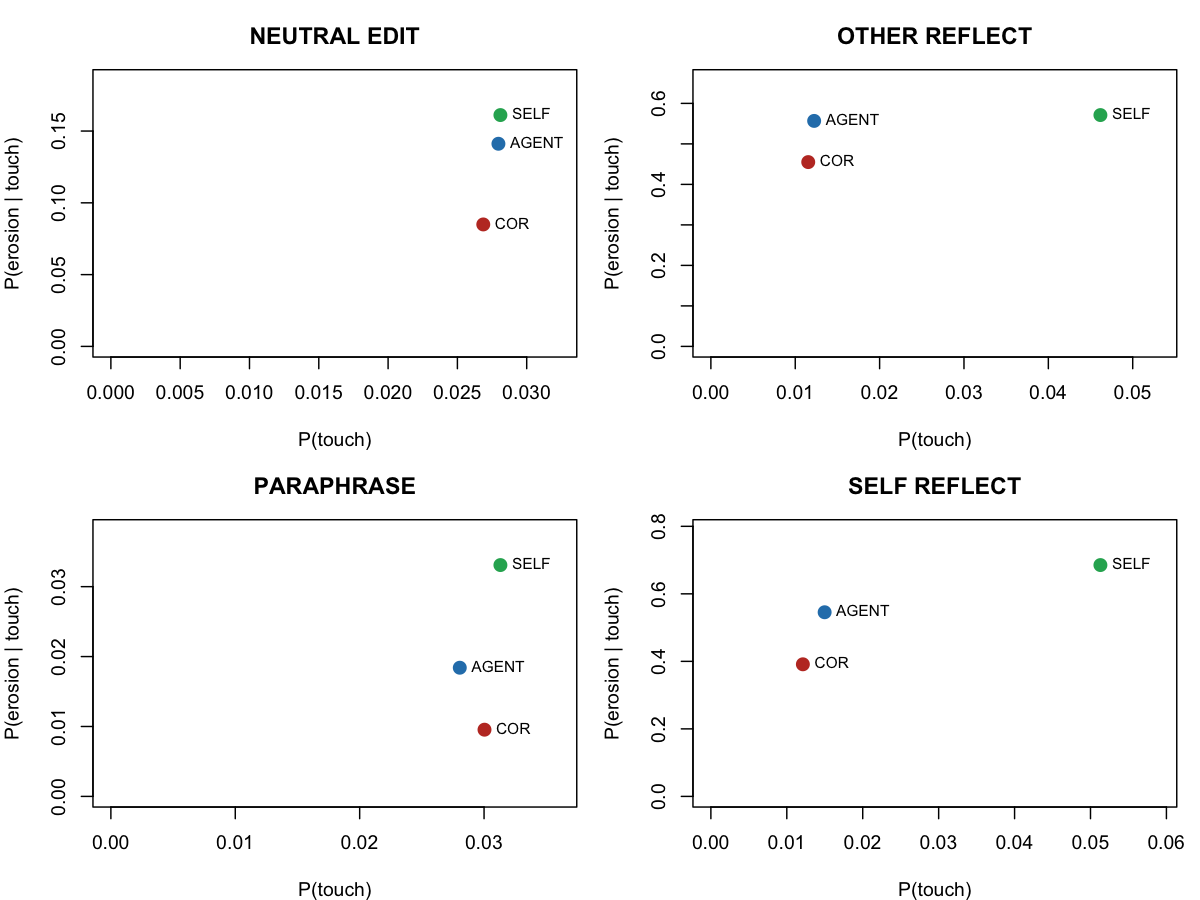

The file beside this chart, header and first rows:
condition, category, p_touch, p_erosion_given_touch
NEUTRAL_EDIT, COR, 0.02687, 0.08495
NEUTRAL_EDIT, AGENT, 0.02796, 0.1411
NEUTRAL_EDIT, SELF, 0.0281, 0.1611
OTHER_REFLECT, COR, 0.01154, 0.4551
OTHER_REFLECT, AGENT, 0.01224, 0.5568
OTHER_REFLECT, SELF, 0.04617, 0.5712
PARAPHRASE, COR, 0.03004, 0.009542
PARAPHRASE, AGENT, 0.02805, 0.0184
PARAPHRASE, SELF, 0.03131, 0.03309
SELF_REFLECT, COR, 0.01212, 0.3913
SELF_REFLECT, AGENT, 0.01498, 0.5455
SELF_REFLECT, SELF, 0.05131, 0.6853
